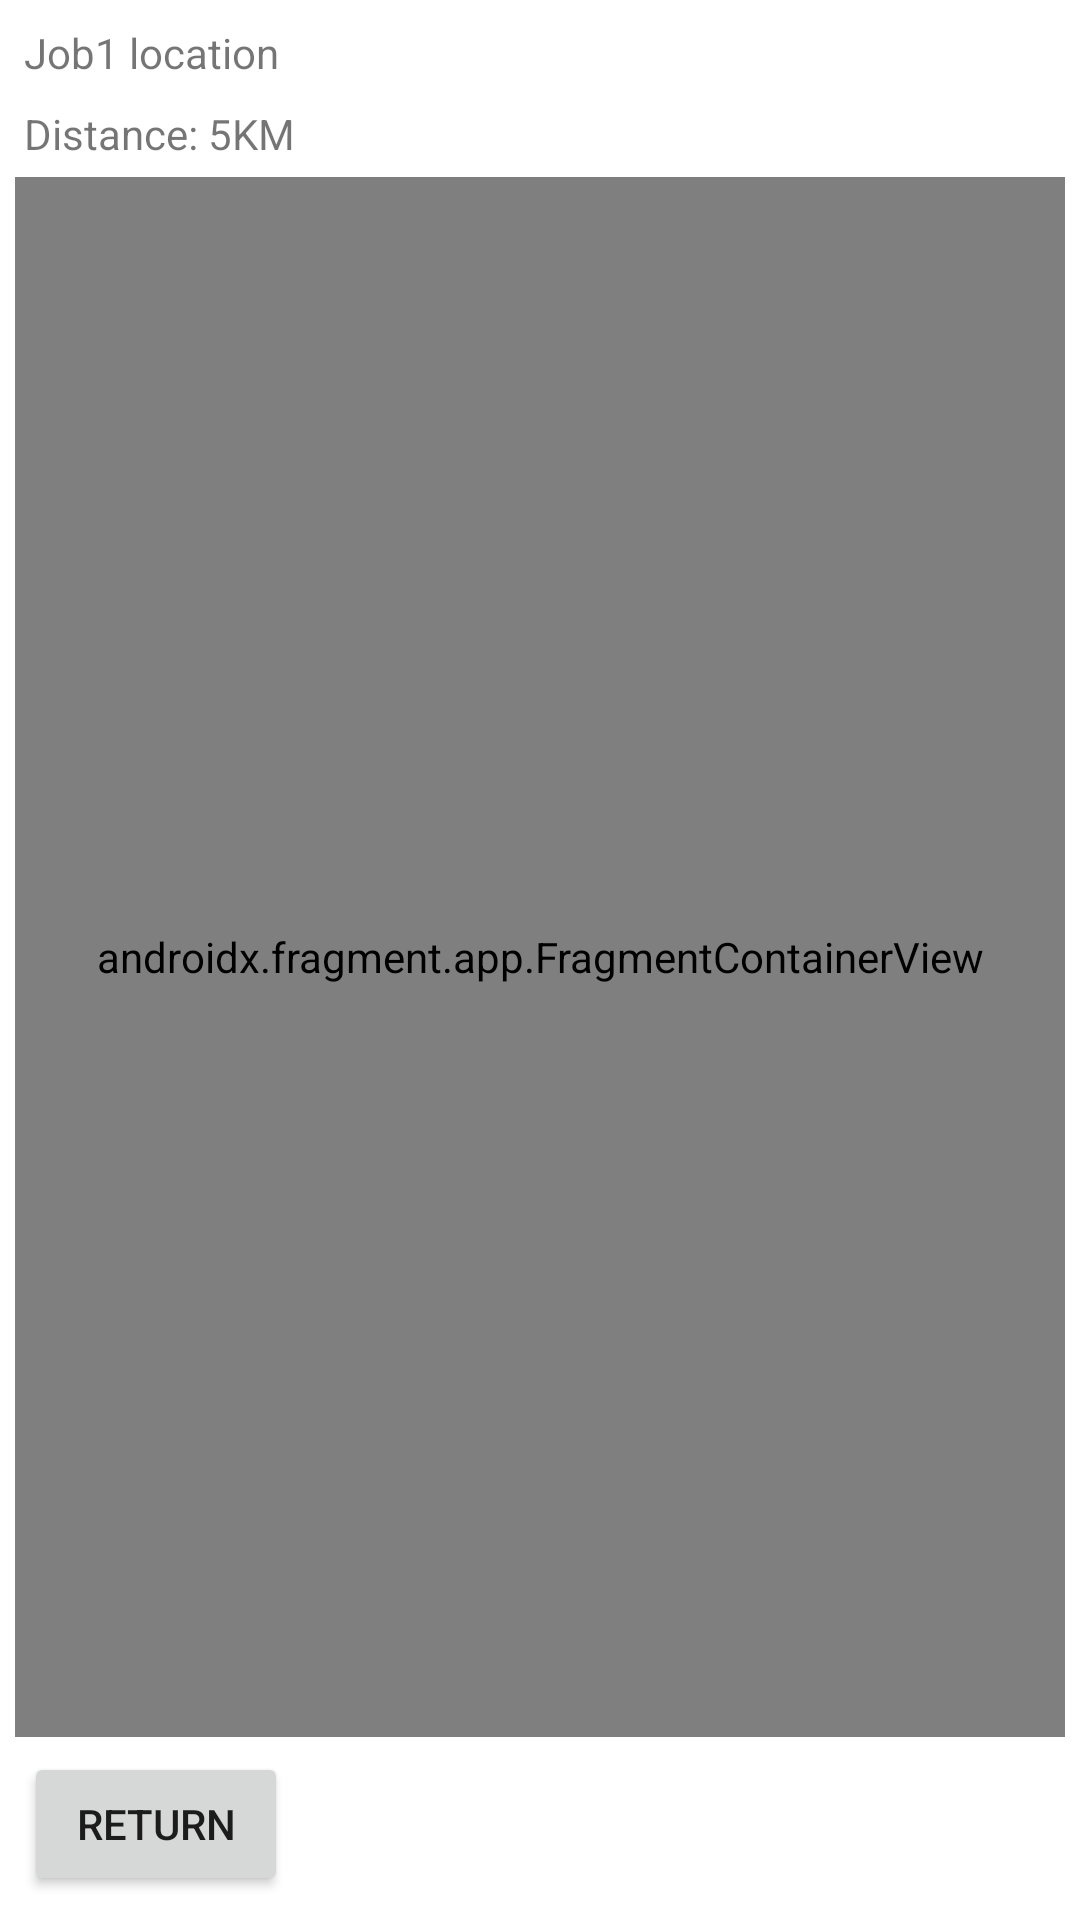

Layout XML and referenced resources for this Android screen:
<!-- AndroidManifest.xml: application theme Theme.QuickCash -->
<!-- res/layout/activity_job_map.xml -->
<?xml version="1.0" encoding="utf-8"?>
<androidx.constraintlayout.widget.ConstraintLayout
    xmlns:android="http://schemas.android.com/apk/res/android"
    xmlns:app="http://schemas.android.com/apk/res-auto"
    xmlns:tools="http://schemas.android.com/tools"
    android:layout_width="match_parent"
    android:layout_height="match_parent"
    tools:context=".jobmanagement.JobMap">

    <TextView
        android:id="@+id/jobMapLabel"
        android:layout_width="match_parent"
        android:layout_height="wrap_content"
        android:layout_marginTop="8dp"
        android:layout_marginStart="8dp"
        android:layout_marginEnd="8dp"
        app:layout_constraintTop_toTopOf="parent"
        android:text="@string/job_location_label" />

    <TextView
        android:id="@+id/distanceLocationLabel"
        android:layout_width="match_parent"
        android:layout_height="wrap_content"
        android:layout_marginTop="8dp"
        android:layout_marginStart="8dp"
        android:layout_marginEnd="8dp"
        app:layout_constraintTop_toBottomOf="@id/jobMapLabel"
        android:text="@string/distance_map_label" />

    <androidx.fragment.app.FragmentContainerView
        android:id="@+id/map"
        android:name="com.google.android.gms.maps.SupportMapFragment"
        android:layout_width="match_parent"
        android:layout_height="0dp"
        android:layout_margin="5dp"
        android:layout_marginTop="8dp"
        android:layout_marginStart="8dp"
        android:layout_marginEnd="8dp"
        app:layout_constraintBottom_toTopOf="@id/returnBtn"
        app:layout_constraintTop_toBottomOf="@id/distanceLocationLabel"/>

    <Button
        android:id="@+id/returnBtn"
        android:layout_width="wrap_content"
        android:layout_height="wrap_content"
        android:layout_margin="8dp"
        android:text="@string/return_button_label"
        app:layout_constraintStart_toStartOf="parent"
        app:layout_constraintBottom_toBottomOf="parent" />

</androidx.constraintlayout.widget.ConstraintLayout>
<!-- resources referenced by this layout -->
<resources>
  <string name="distance_map_label">Distance: 5KM</string>
  <string name="job_location_label">Job1 location</string>
  <string name="return_button_label">Return</string>
  <style name="Theme.QuickCash" parent="Theme.MaterialComponents.DayNight.DarkActionBar">
          
          <item name="colorPrimary">@color/purple_500</item>
          <item name="colorPrimaryVariant">@color/purple_700</item>
          <item name="colorOnPrimary">@color/white</item>
          
          <item name="colorSecondary">@color/teal_200</item>
          <item name="colorSecondaryVariant">@color/teal_700</item>
          <item name="colorOnSecondary">@color/black</item>
          
          <item name="android:statusBarColor" tools:targetApi="l">?attr/colorPrimaryVariant</item>
          
      </style>
  <color name="purple_500">#FF6200EE</color>
  <color name="purple_700">#FF3700B3</color>
  <color name="white">#FFFFFFFF</color>
  <color name="teal_200">#FF03DAC5</color>
  <color name="teal_700">#FF018786</color>
  <color name="black">#FF000000</color>
</resources>
